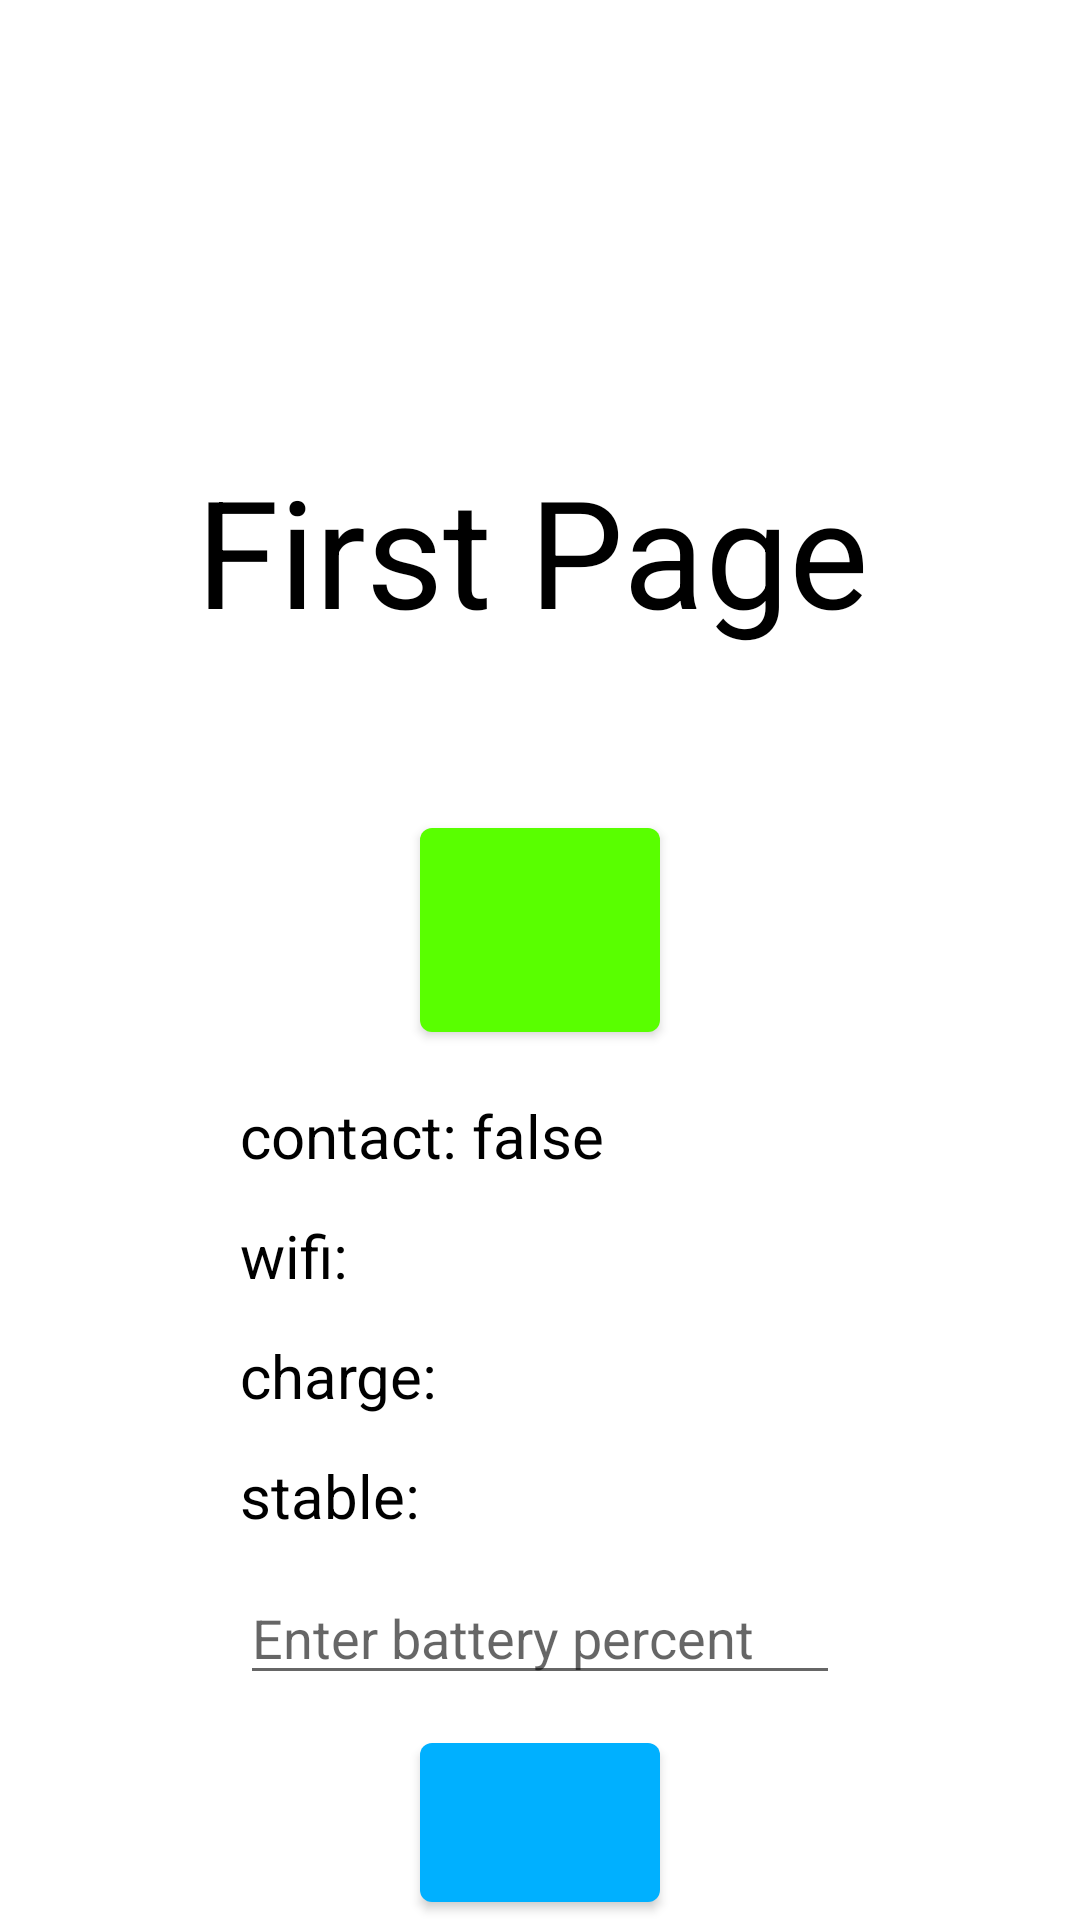

Layout XML and referenced resources for this Android screen:
<!-- AndroidManifest.xml: application theme Theme.SecuritiesLes1 -->
<!-- res/layout/activity_main.xml -->
<?xml version="1.0" encoding="utf-8"?>
    <RelativeLayout xmlns:android="http://schemas.android.com/apk/res/android"
    xmlns:app="http://schemas.android.com/apk/res-auto"
    xmlns:tools="http://schemas.android.com/tools"
    android:layout_width="match_parent"
    android:layout_height="match_parent"
    tools:context=".MainActivity">

    <com.google.android.material.textview.MaterialTextView
        android:id="@+id/text"
        android:layout_width="229dp"
        android:layout_height="70dp"
        android:layout_centerHorizontal="true"
        android:layout_marginTop="150dp"
        android:text="First Page"
        android:textColor="@color/black"
        android:textSize="50dp" />


    <com.google.android.material.button.MaterialButton
        android:id="@+id/contactB"
        android:layout_centerInParent="true"
        android:layout_below="@id/text"
        android:layout_marginTop="50dp"
        app:backgroundTint="@color/green"
        android:layout_width="80dp"
        android:layout_height="80dp"
        />

    <com.google.android.material.textview.MaterialTextView
        android:id="@+id/contact"
        android:text="contact: false"
        android:layout_width="200dp"
        android:layout_height="30dp"
        android:textSize="20dp"
        android:textColor="@color/black"
        android:layout_centerHorizontal="true"
        android:layout_below="@id/contactB"
        android:layout_marginTop="15dp"/>

    <com.google.android.material.textview.MaterialTextView
        android:id="@+id/wifi"
        android:text="wifi:"
        android:layout_width="200dp"
        android:layout_height="30dp"
        android:textSize="20dp"
        android:textColor="@color/black"
        android:layout_centerHorizontal="true"
        android:layout_below="@id/contact"
        android:layout_marginTop="10dp"/>

    <com.google.android.material.textview.MaterialTextView
        android:id="@+id/charge"
        android:text="charge:"
        android:layout_width="200dp"
        android:layout_height="30dp"
        android:textSize="20dp"
        android:textColor="@color/black"
        android:layout_centerHorizontal="true"
        android:layout_below="@id/wifi"
        android:layout_marginTop="10dp"/>

    <com.google.android.material.textview.MaterialTextView
        android:id="@+id/stable"
        android:layout_width="200dp"
        android:layout_height="30dp"
        android:layout_below="@id/charge"
        android:layout_centerHorizontal="true"
        android:layout_marginTop="10dp"
        android:text="stable:"
        android:textColor="@color/black"
        android:textSize="20dp" />

    <androidx.appcompat.widget.LinearLayoutCompat
        android:id="@+id/lin"
        android:layout_marginTop="10dp"
        android:layout_width="wrap_content"
        android:layout_height="wrap_content"
        android:layout_below="@id/stable"
        android:layout_centerInParent="true"
        android:orientation="horizontal">


        <EditText
            android:layout_width="200dp"
            android:layout_height="40dp"
            android:hint="Enter battery percent"
            android:id="@+id/batteryLevel"
            ></EditText>


       </androidx.appcompat.widget.LinearLayoutCompat>


    <com.google.android.material.button.MaterialButton
        android:id="@+id/first"
        android:layout_centerInParent="true"
        android:layout_below="@id/lin"
        android:layout_marginTop="10dp"
        app:backgroundTint="@color/blue"
        android:layout_width="80dp"
        android:layout_height="80dp"
        />

</RelativeLayout>
<!-- resources referenced by this layout -->
<resources>
  <color name="black">#FF000000</color>
  <color name="blue">#00B0FF</color>
  <color name="green">#59FF00</color>
  <style name="Theme.SecuritiesLes1" parent="Theme.MaterialComponents.DayNight.DarkActionBar">
          
          <item name="colorPrimary">@color/purple_500</item>
          <item name="colorPrimaryVariant">@color/purple_700</item>
          <item name="colorOnPrimary">@color/white</item>
          
          <item name="colorSecondary">@color/teal_200</item>
          <item name="colorSecondaryVariant">@color/teal_700</item>
          <item name="colorOnSecondary">@color/black</item>
          
          <item name="android:statusBarColor" tools:targetApi="l">?attr/colorPrimaryVariant</item>
          
      </style>
  <color name="purple_500">#FF6200EE</color>
  <color name="purple_700">#FF3700B3</color>
  <color name="white">#FFFFFFFF</color>
  <color name="teal_200">#FF03DAC5</color>
  <color name="teal_700">#FF018786</color>
</resources>
